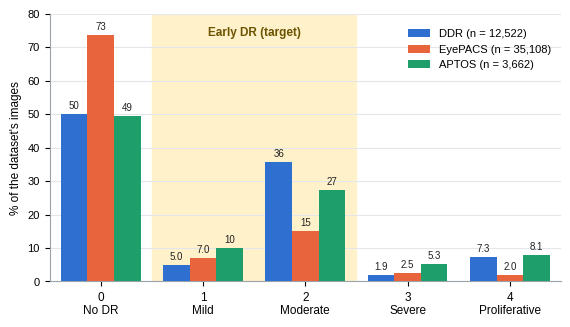

Generate this figure with matplotlib: (Note: this script raises an exception after producing the figure.)
import matplotlib
matplotlib.use("Agg")
import matplotlib.pyplot as plt
import numpy as np
from matplotlib import font_manager
fam = "Liberation Sans" if any("Liberation Sans" in f.name for f in font_manager.fontManager.ttflist) else "DejaVu Sans"
plt.rcParams["font.family"] = fam
counts = {"DDR": [6266, 630, 4477, 236, 913], "EyePACS": [25810, 2443, 5292, 873, 708], "APTOS": [1805, 370, 999, 193, 295]}
totals = {"DDR": 12522, "EyePACS": 35108, "APTOS": 3662}
colors = {"DDR": "#2F6FD0", "EyePACS": "#E8643C", "APTOS": "#1E9E6A"}
grades = ["0\nNo DR", "1\nMild", "2\nModerate", "3\nSevere", "4\nProliferative"]
fig, ax = plt.subplots(figsize=(5.8, 3.35), dpi=220)
ax.axvspan(0.5, 2.5, color="#FFF1C9", zorder=0)
ax.text(1.5, 76, "Early DR (target)", ha="center", va="top", fontsize=8.5, color="#6B5300", fontweight="bold")
w = 0.26
x = np.arange(5)
for k, (name, c) in enumerate(counts.items()):
    pct = np.array(c) / sum(c) * 100
    bars = ax.bar(x + (k - 1) * w, pct, w, color=colors[name], label=f"{name} (n = {totals[name]:,})", zorder=3)
    for xi, p in zip(x + (k - 1) * w, pct):
        ax.text(xi, p + 1.0, f"{p:.0f}" if p >= 9.5 else f"{p:.1f}", ha="center", va="bottom", fontsize=7, color="#222222", zorder=4)
ax.set_xticks(x); ax.set_xticklabels(grades, fontsize=8.5)
ax.set_ylim(0, 80); ax.set_xlim(-0.5, 4.5)
ax.set_ylabel("% of the dataset's images", fontsize=8.5)
ax.tick_params(axis="y", labelsize=8)
ax.yaxis.grid(True, color="#E3E6EA", linewidth=0.8, zorder=1); ax.set_axisbelow(True)
for s in ("top", "right"): ax.spines[s].set_visible(False)
ax.spines["left"].set_color("#9AA2AA"); ax.spines["bottom"].set_color("#9AA2AA")
ax.legend(loc="upper right", fontsize=8, frameon=False, bbox_to_anchor=(1.0, 0.98))
fig.tight_layout()
fig.savefig("charts/grade_mix.png", facecolor="white")
print(fam)
